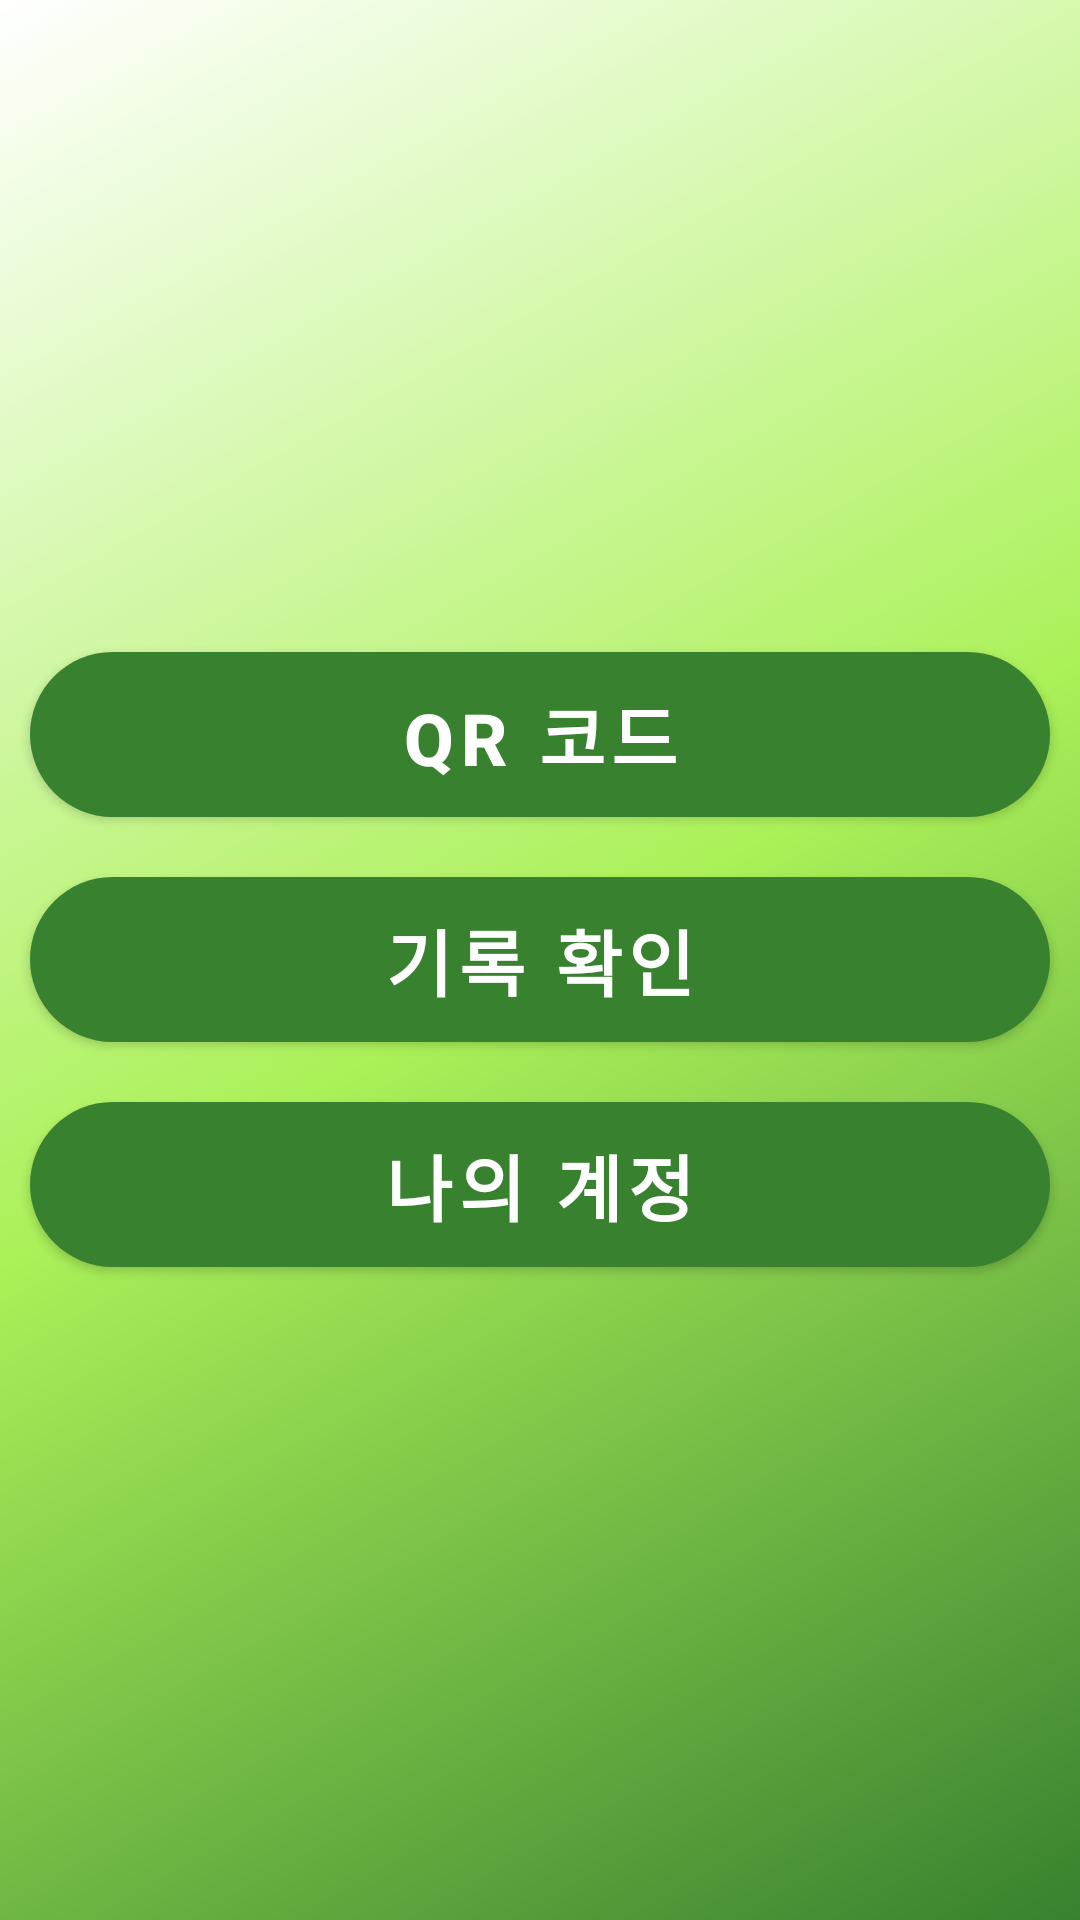

Here is an Android app screen rendered from its layout file. Give the layout XML and the strings, colors and styles it references.
<!-- AndroidManifest.xml: application theme Theme.Ace -->
<!-- res/layout/activity_main.xml -->
<?xml version="1.0" encoding="utf-8"?>
<LinearLayout xmlns:android="http://schemas.android.com/apk/res/android"
    xmlns:tools="http://schemas.android.com/tools"
    android:layout_width="match_parent"
    android:layout_height="match_parent"
    android:orientation="vertical"
    android:background="@drawable/gradation_background"
    android:gravity="center">

    <Button
        android:layout_width="match_parent"
        android:layout_height="wrap_content"
        android:id="@+id/buttonQR"
        android:text="@string/button_qr_code"
        android:textSize="24sp"
        android:textStyle="bold"
        android:textColor="@color/white"
        android:background="@drawable/round_button_darker"
        android:layout_margin="10dp" />

    <Button
        android:layout_width="match_parent"
        android:layout_height="wrap_content"
        android:id="@+id/buttonDB"
        android:text="@string/button_check_list"
        android:textSize="24sp"
        android:textStyle="bold"
        android:textColor="@color/white"
        android:background="@drawable/round_button_darker"
        android:layout_margin="10dp" />

    <Button
        android:layout_width="match_parent"
        android:layout_height="wrap_content"
        android:id="@+id/buttonAccount"
        android:text="@string/button_account"
        android:textSize="24sp"
        android:textStyle="bold"
        android:textColor="@color/white"
        android:background="@drawable/round_button_darker"
        android:layout_margin="10dp" />

</LinearLayout>
<!-- resources referenced by this layout -->
<resources>
  <color name="white">#FFFFFFFF</color>
  <!-- drawable gradation_background (drawable) -->
  <?xml version="1.0" encoding="utf-8"?>
  <shape xmlns:android="http://schemas.android.com/apk/res/android"
      android:shape="rectangle">
  
      <gradient
          android:type="linear"
          android:startColor="@color/orange_000"
          android:centerColor="@color/green_000"
          android:endColor="@color/green_500"
          android:angle="315" />
  
  </shape>
  <!-- drawable round_button_darker (drawable) -->
  <?xml version="1.0" encoding="utf-8"?>
  <selector xmlns:android="http://schemas.android.com/apk/res/android">
      <item android:state_enabled="true">
          <shape>
              <solid android:color="@color/green_500">
  
              </solid>
              <corners android:radius="50dp">
  
              </corners>
          </shape>
      </item>
  </selector>
  <string name="button_account">나의 계정</string>
  <string name="button_check_list">기록 확인</string>
  <string name="button_qr_code">QR 코드</string>
  <style name="Theme.Ace" parent="Theme.MaterialComponents.DayNight.DarkActionBar">
          
          <item name="colorPrimary">@color/green_500</item>
          <item name="colorPrimaryVariant">@color/green_700</item>
          <item name="colorOnPrimary">@color/white</item>
          
          <item name="colorSecondary">@color/teal_200</item>
          <item name="colorSecondaryVariant">@color/teal_700</item>
          <item name="colorOnSecondary">@color/black</item>
          
          <item name="android:statusBarColor" tools:targetApi="l">?attr/colorPrimaryVariant</item>
          
      </style>
  <color name="green_000">#ABF159</color>
  <color name="green_500">#38812F</color>
  <color name="green_700">#123E12</color>
  <color name="teal_200">#FF03DAC5</color>
  <color name="teal_700">#FF018786</color>
  <color name="black">#FF000000</color>
</resources>
